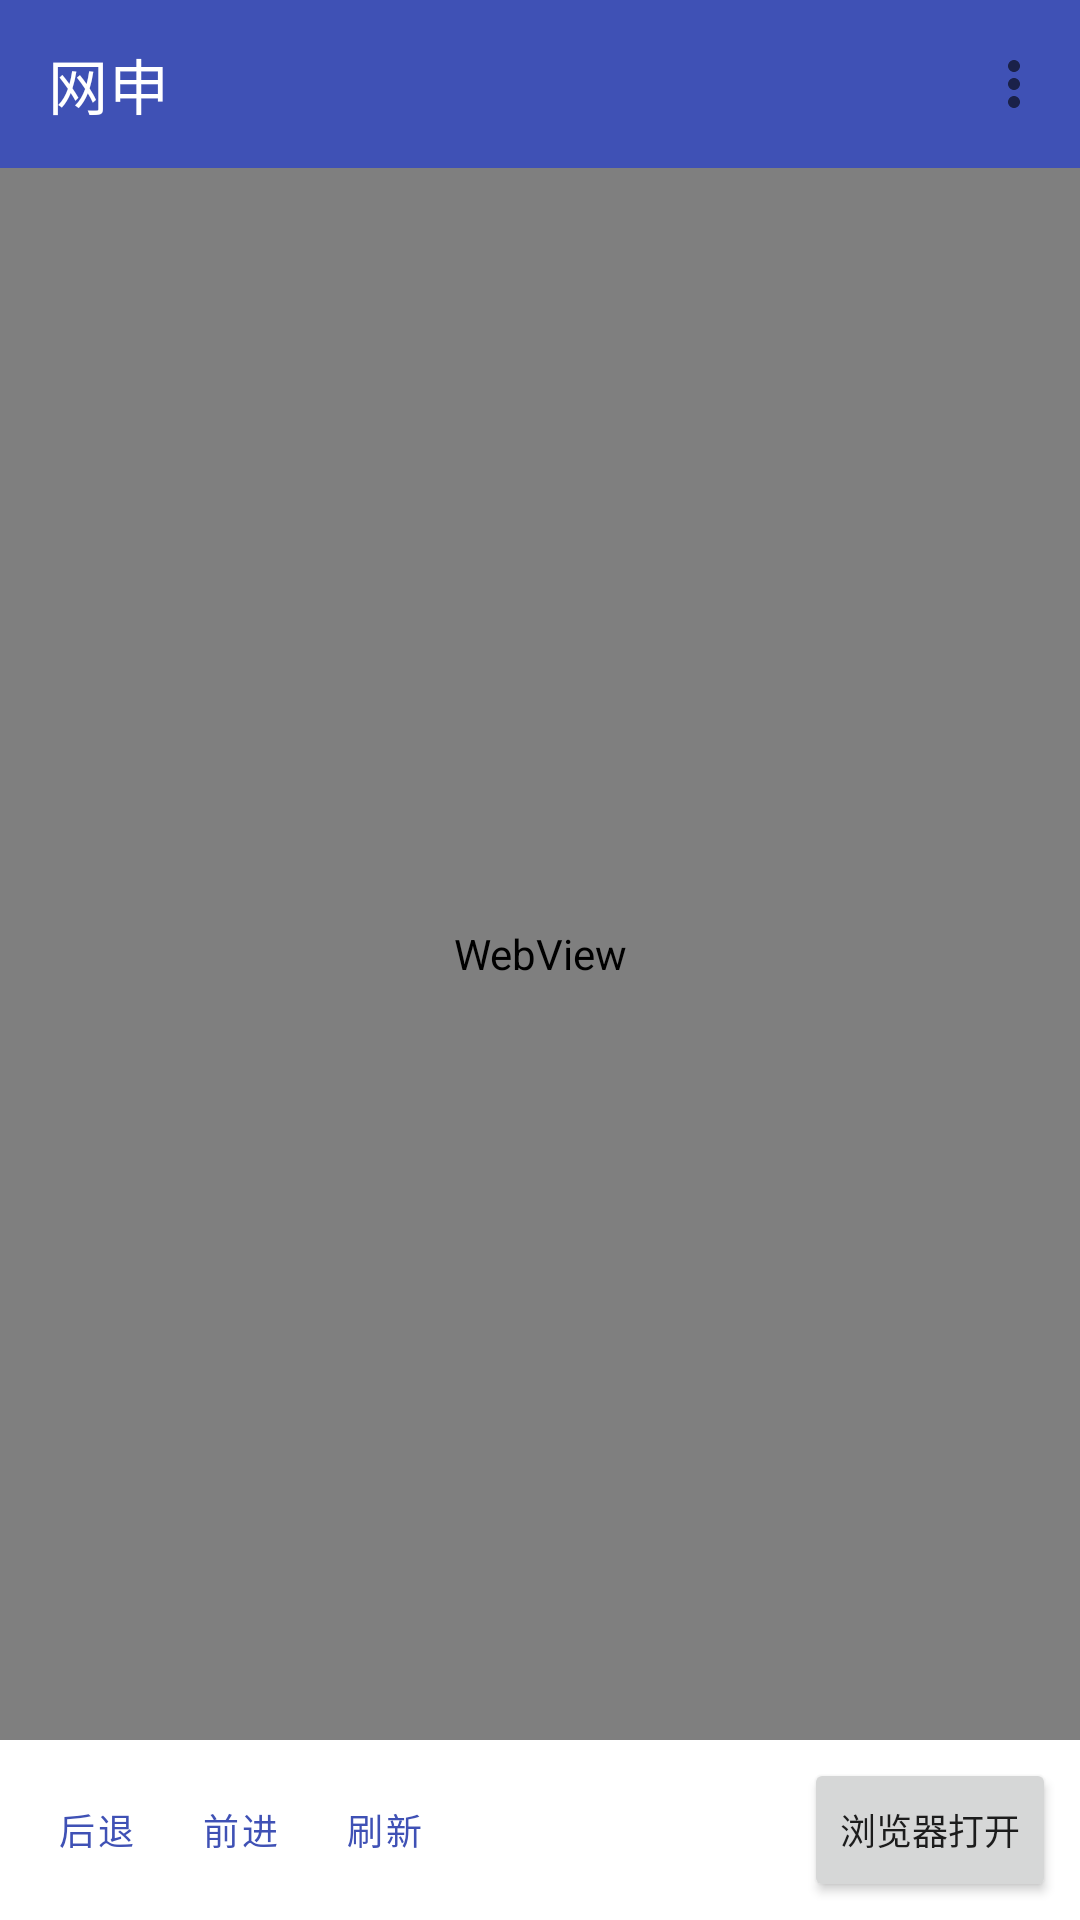

Reconstruct the res/layout file that produces this screen, plus the resources it refers to.
<!-- AndroidManifest.xml: application theme Theme.CampusRadar -->
<!-- res/layout/activity_web.xml -->
<?xml version="1.0" encoding="utf-8"?>
<LinearLayout xmlns:android="http://schemas.android.com/apk/res/android"
    xmlns:app="http://schemas.android.com/apk/res-auto"
    android:id="@+id/root"
    android:layout_width="match_parent"
    android:layout_height="match_parent"
    android:background="@color/bg_page"
    android:orientation="vertical">

    <com.google.android.material.appbar.MaterialToolbar
        android:id="@+id/toolbar"
        android:layout_width="match_parent"
        android:layout_height="?attr/actionBarSize"
        android:background="?attr/colorPrimary"
        app:menu="@menu/menu_web"
        app:navigationIcon="@drawable/ic_arrow_back"
        app:title="网申"
        app:titleTextColor="@android:color/white" />

    <ProgressBar
        android:id="@+id/progress"
        style="?android:attr/progressBarStyleHorizontal"
        android:layout_width="match_parent"
        android:layout_height="3dp"
        android:max="100"
        android:visibility="gone" />

    <WebView
        android:id="@+id/web"
        android:layout_width="match_parent"
        android:layout_height="0dp"
        android:layout_weight="1" />

    <LinearLayout
        android:layout_width="match_parent"
        android:layout_height="wrap_content"
        android:background="#FFFFFF"
        android:gravity="center_vertical"
        android:orientation="horizontal"
        android:paddingStart="8dp"
        android:paddingTop="6dp"
        android:paddingEnd="8dp"
        android:paddingBottom="6dp">

        <Button
            android:id="@+id/btnWebBack"
            style="?android:attr/buttonBarButtonStyle"
            android:layout_width="wrap_content"
            android:layout_height="wrap_content"
            android:minWidth="48dp"
            android:text="后退"
            android:textSize="12sp" />

        <Button
            android:id="@+id/btnWebForward"
            style="?android:attr/buttonBarButtonStyle"
            android:layout_width="wrap_content"
            android:layout_height="wrap_content"
            android:minWidth="48dp"
            android:text="前进"
            android:textSize="12sp" />

        <Button
            android:id="@+id/btnWebRefresh"
            style="?android:attr/buttonBarButtonStyle"
            android:layout_width="wrap_content"
            android:layout_height="wrap_content"
            android:minWidth="48dp"
            android:text="刷新"
            android:textSize="12sp" />

        <TextView
            android:id="@+id/tvUrl"
            android:layout_width="0dp"
            android:layout_height="wrap_content"
            android:layout_weight="1"
            android:ellipsize="middle"
            android:singleLine="true"
            android:textColor="@color/text_secondary"
            android:textSize="11sp" />

        <Button
            android:id="@+id/btnWebOpenOut"
            android:layout_width="wrap_content"
            android:layout_height="wrap_content"
            android:minWidth="72dp"
            android:text="浏览器打开"
            android:textSize="12sp" />
    </LinearLayout>
</LinearLayout>
<!-- resources referenced by this layout -->
<resources>
  <color name="bg_page">#F5F6F8</color>
  <color name="text_secondary">#FF757575</color>
  <style name="Theme.CampusRadar" parent="Theme.MaterialComponents.DayNight.NoActionBar">
          <item name="windowActionBar">false</item>
          <item name="windowNoTitle">true</item>
  
          
          <item name="colorPrimary">@color/primary</item>
          <item name="colorPrimaryVariant">@color/primary_dark</item>
          <item name="colorOnPrimary">@color/white</item>
          
          <item name="colorSecondary">@color/teal_700</item>
          <item name="colorSecondaryVariant">@color/teal_700</item>
          <item name="colorOnSecondary">@color/white</item>
          
          <item name="android:statusBarColor">?attr/colorPrimaryVariant</item>
      </style>
  <color name="primary">#FF3F51B5</color>
  <color name="primary_dark">#FF303F9F</color>
  <color name="white">#FFFFFFFF</color>
  <color name="teal_700">#FF018786</color>
</resources>
